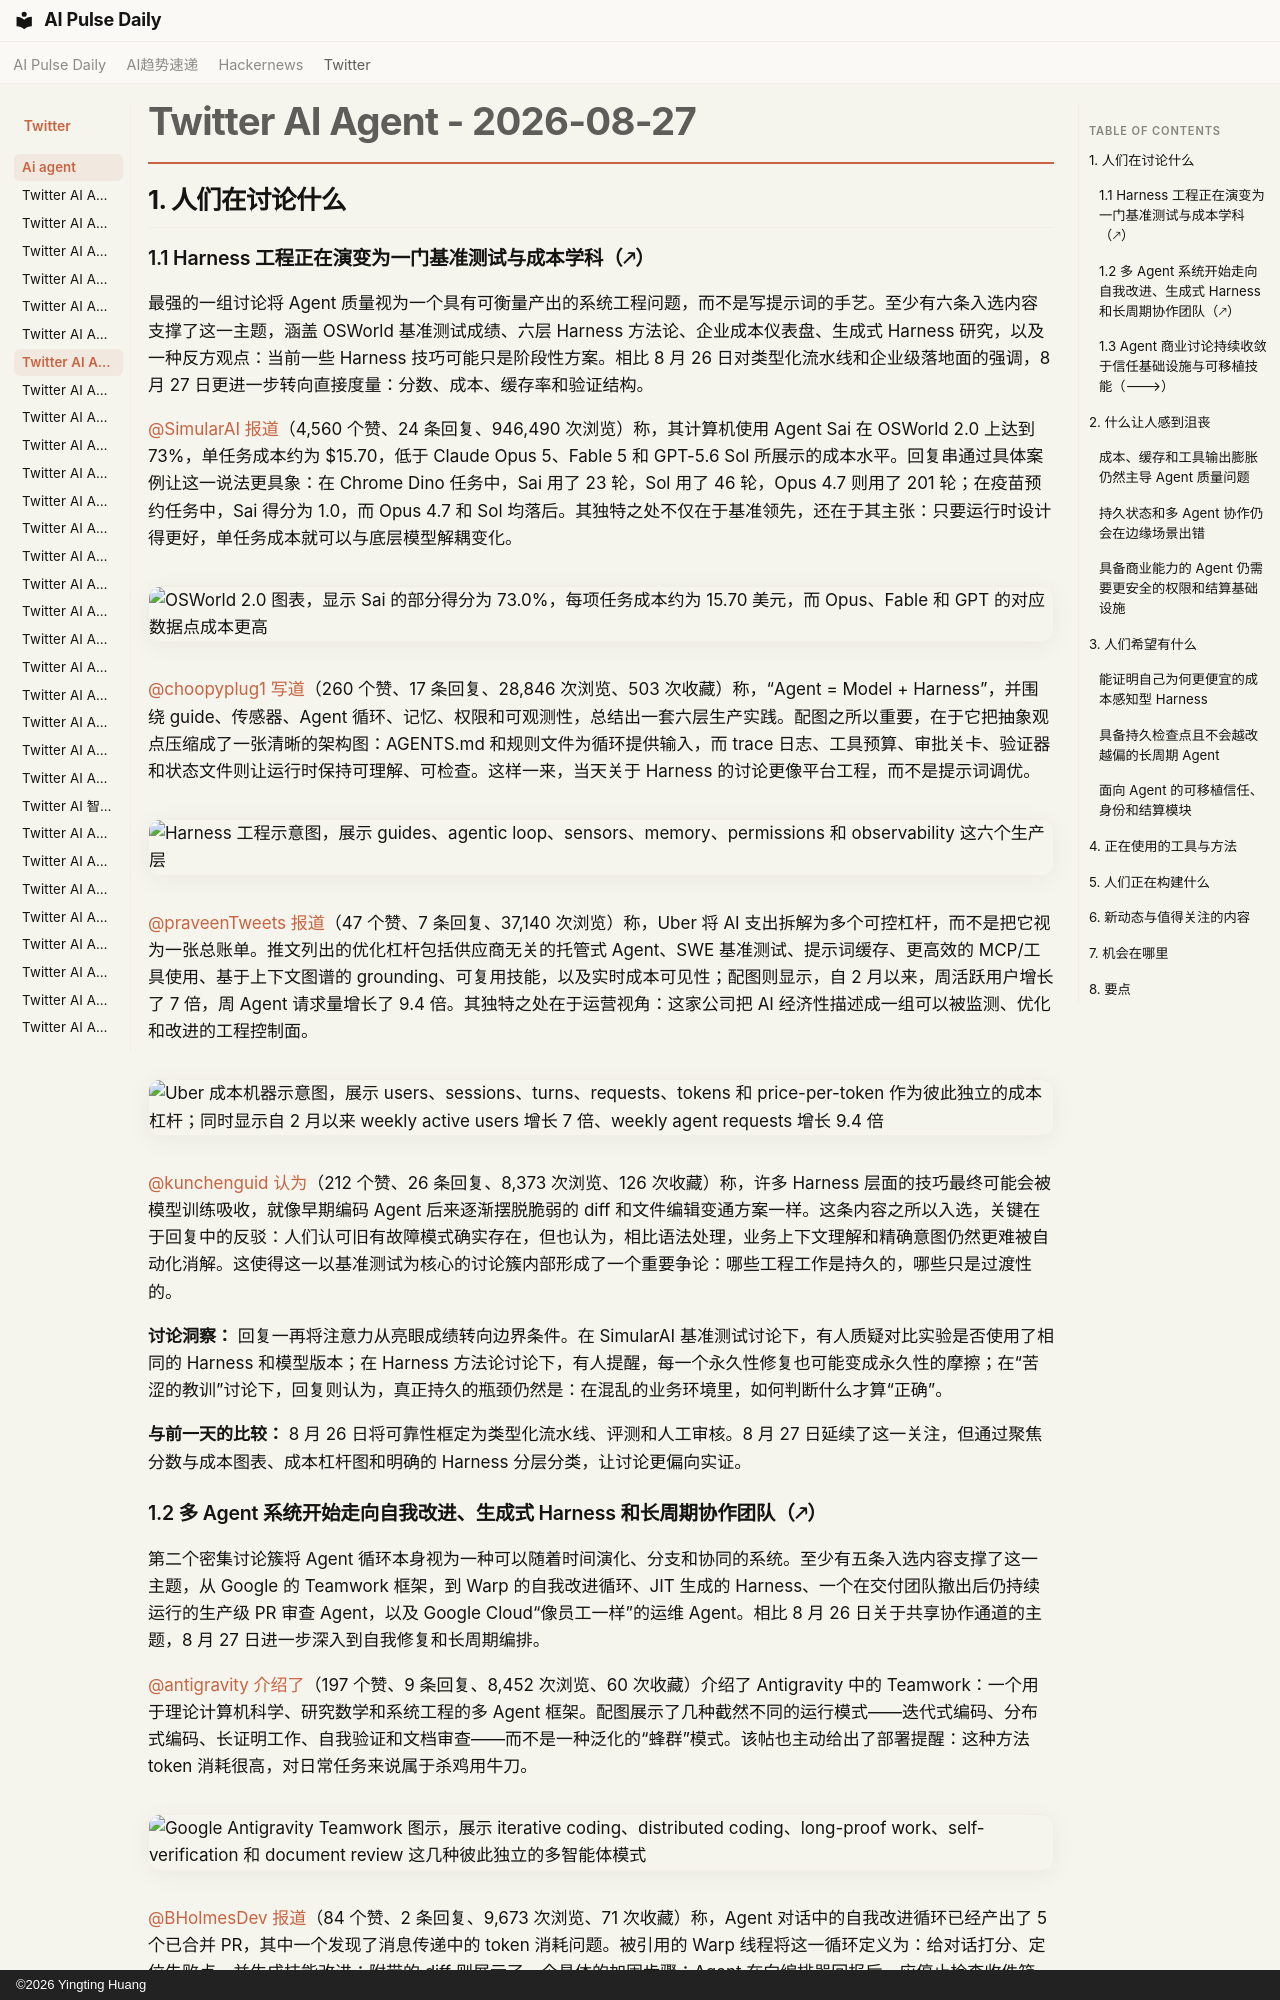

repository: vibewatch/vibewatch.github.io · page: twitter/ai-agent/2026-08-27.zh/index.html · generator: mkdocs · copyright: ©2026 Yingting Huang

# Twitter AI Agent - 2026-08-27

## 1. 人们在讨论什么

### 1.1 Harness 工程正在演变为一门基准测试与成本学科（🡕）

最强的一组讨论将 Agent 质量视为一个具有可衡量产出的系统工程问题，而不是写提示词的手艺。至少有六条入选内容支撑了这一主题，涵盖 OSWorld 基准测试成绩、六层 Harness 方法论、企业成本仪表盘、生成式 Harness 研究，以及一种反方观点：当前一些 Harness 技巧可能只是阶段性方案。相比 8 月 26 日对类型化流水线和企业级落地面的强调，8 月 27 日更进一步转向直接度量：分数、成本、缓存率和验证结构。

[@SimularAI](https://x.com/SimularAI) [报道](https://x.com/SimularAI/status/2093009990663434361)（4,560 个赞、24 条回复、946,490 次浏览）称，其计算机使用 Agent Sai 在 OSWorld 2.0 上达到 73%，单任务成本约为 $15.70，低于 Claude Opus 5、Fable 5 和 GPT-5.6 Sol 所展示的成本水平。回复串通过具体案例让这一说法更具象：在 Chrome Dino 任务中，Sai 用了 23 轮，Sol 用了 46 轮，Opus 4.7 则用了 201 轮；在疫苗预约任务中，Sai 得分为 1.0，而 Opus 4.7 和 Sol 均落后。其独特之处不仅在于基准领先，还在于其主张：只要运行时设计得更好，单任务成本就可以与底层模型解耦变化。

![OSWorld 2.0 图表，显示 Sai 的部分得分为 73.0%，每项任务成本约为 15.70 美元，而 Opus、Fable 和 GPT 的对应数据点成本更高](https://pbs.twimg.com/media/HQvdfgBXQAA0Sys.jpg)

[@choopyplug1](https://x.com/choopyplug1) [写道](https://x.com/choopyplug1/status/2093037238850617742)（260 个赞、17 条回复、28,846 次浏览、503 次收藏）称，“Agent = Model + Harness”，并围绕 guide、传感器、Agent 循环、记忆、权限和可观测性，总结出一套六层生产实践。配图之所以重要，在于它把抽象观点压缩成了一张清晰的架构图：AGENTS.md 和规则文件为循环提供输入，而 trace 日志、工具预算、审批关卡、验证器和状态文件则让运行时保持可理解、可检查。这样一来，当天关于 Harness 的讨论更像平台工程，而不是提示词调优。

![Harness 工程示意图，展示 guides、agentic loop、sensors、memory、permissions 和 observability 这六个生产层](https://pbs.twimg.com/media/HQvzwe0WgAA7hdY.jpg)

[@praveenTweets](https://x.com/praveenTweets) [报道](https://x.com/praveenTweets/status/2093012409841774782)（47 个赞、7 条回复、37,140 次浏览）称，Uber 将 AI 支出拆解为多个可控杠杆，而不是把它视为一张总账单。推文列出的优化杠杆包括供应商无关的托管式 Agent、SWE 基准测试、提示词缓存、更高效的 MCP/工具使用、基于上下文图谱的 grounding、可复用技能，以及实时成本可见性；配图则显示，自 2 月以来，周活跃用户增长了 7 倍，周 Agent 请求量增长了 9.4 倍。其独特之处在于运营视角：这家公司把 AI 经济性描述成一组可以被监测、优化和改进的工程控制面。

![Uber 成本机器示意图，展示 users、sessions、turns、requests、tokens 和 price-per-token 作为彼此独立的成本杠杆；同时显示自 2 月以来 weekly active users 增长 7 倍、weekly agent requests 增长 9.4 倍](https://pbs.twimg.com/media/HQvLPR0a0AAk_gz.png)

[@kunchenguid](https://x.com/kunchenguid) [认为](https://x.com/kunchenguid/status/2093042507580067889)（212 个赞、26 条回复、8,373 次浏览、126 次收藏）称，许多 Harness 层面的技巧最终可能会被模型训练吸收，就像早期编码 Agent 后来逐渐摆脱脆弱的 diff 和文件编辑变通方案一样。这条内容之所以入选，关键在于回复中的反驳：人们认可旧有故障模式确实存在，但也认为，相比语法处理，业务上下文理解和精确意图仍然更难被自动化消解。这使得这一以基准测试为核心的讨论簇内部形成了一个重要争论：哪些工程工作是持久的，哪些只是过渡性的。

**讨论洞察：** 回复一再将注意力从亮眼成绩转向边界条件。在 SimularAI 基准测试讨论下，有人质疑对比实验是否使用了相同的 Harness 和模型版本；在 Harness 方法论讨论下，有人提醒，每一个永久性修复也可能变成永久性的摩擦；在“苦涩的教训”讨论下，回复则认为，真正持久的瓶颈仍然是：在混乱的业务环境里，如何判断什么才算“正确”。

**与前一天的比较：** 8 月 26 日将可靠性框定为类型化流水线、评测和人工审核。8 月 27 日延续了这一关注，但通过聚焦分数与成本图表、成本杠杆图和明确的 Harness 分层分类，让讨论更偏向实证。
